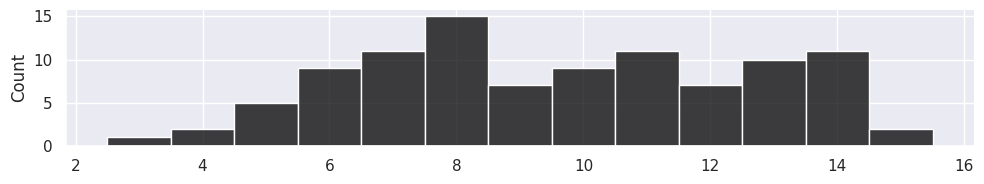

Here is the Python script that generated this plot:
#!/usr/bin/env python

"""
Plot 1D matrix with Poisson distribution
"""

__author__ = "Brendan Harmon"
__copyright__ = "Copyright 2023, Brendan Harmon"
__email__ = "brendan.harmon@gmail.com"
__license__ = "MIT"
__version__ = "1.0.0"

# import libraries
import seaborn as sns
import matplotlib.pyplot as plt
import numpy as np

# set theme
sns.set_theme(style="darkgrid")

# generate poisson distribution
rng = np.random.default_rng()
z = rng.poisson(10, 100)
print(z)

# plot poisson distribution
ax = sns.displot(
    x=z, color='black',
    discrete=True,
    height=2,
    aspect=5/1
    )
plt.savefig(
    'random-poisson.pdf',
    dpi=300,
    bbox_inches='tight',
    pad_inches=0
    )
